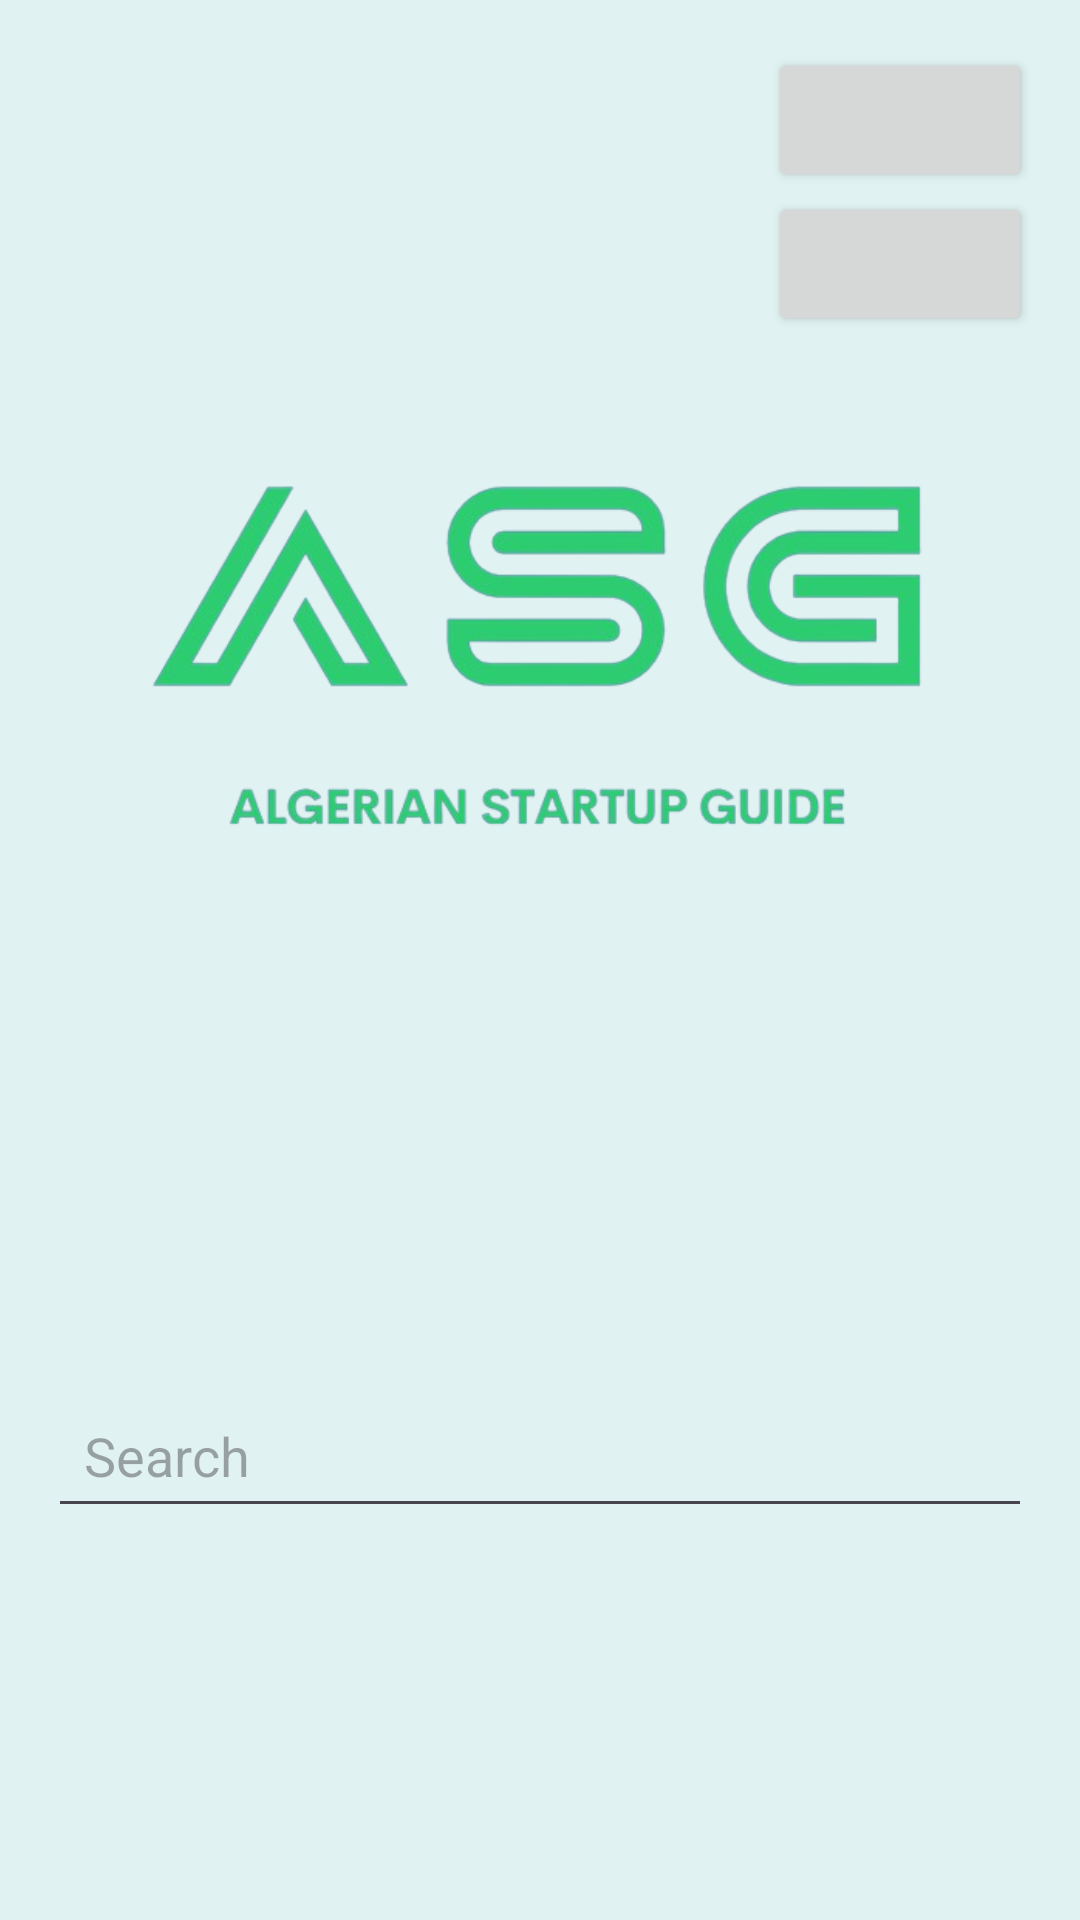

Produce the Android XML layout that renders to this screen, including the resource entries it uses.
<!-- AndroidManifest.xml: application theme Theme.Coscape -->
<!-- res/layout/activity_home_page.xml -->
<RelativeLayout
    xmlns:android="http://schemas.android.com/apk/res/android"
    android:id="@+id/homepageLayout"
    android:layout_width="match_parent"
    android:layout_height="match_parent"
    android:background="#E0F2F1"
    android:padding="16dp">

    <ImageView
        android:id="@+id/logoImageView"
        android:layout_width="wrap_content"
        android:layout_height="wrap_content"
        android:src="@drawable/logo"
        android:contentDescription="Logo"
        android:layout_alignParentTop="true"
        android:layout_alignParentStart="true"
        android:padding="8dp" />

    <Button
        android:id="@+id/notificationsButton"
        android:layout_width="wrap_content"
        android:layout_height="wrap_content"
        android:src="@drawable/notifications_icon"
        android:contentDescription="Notifications"
        android:layout_alignParentTop="true"
        android:layout_alignParentEnd="true"
        android:padding="8dp" />

    <Button
        android:id="@+id/profileButton"
        android:layout_width="wrap_content"
        android:layout_height="wrap_content"
        android:src="@drawable/profile_icon"
        android:contentDescription="Profile"
        android:layout_below="@id/notificationsButton"
        android:layout_alignParentEnd="true"
        android:padding="8dp" />

    <EditText
        android:id="@+id/searchEditText"
        android:layout_width="match_parent"
        android:layout_height="wrap_content"
        android:hint="Search"
        android:layout_below="@id/logoImageView"
        android:layout_marginTop="16dp"
        android:padding="12dp" />

</RelativeLayout>
<!-- resources referenced by this layout -->
<resources>
  <!-- drawable logo: png bitmap (drawable, 89486 bytes) -->
  <style name="Theme.Coscape" parent="Base.Theme.Coscape" />
  <style name="Base.Theme.Coscape" parent="Theme.Material3.DayNight.NoActionBar">
          
          
      </style>
</resources>
